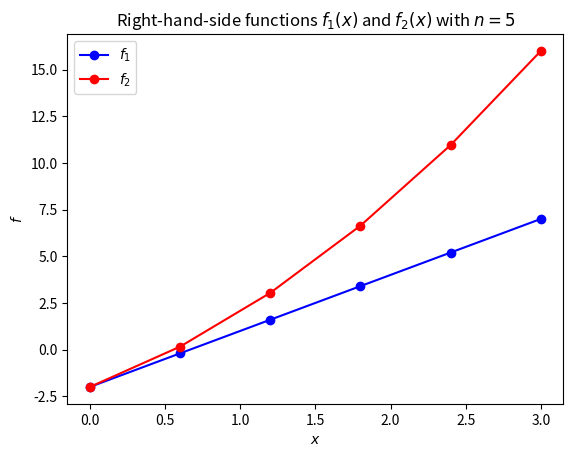
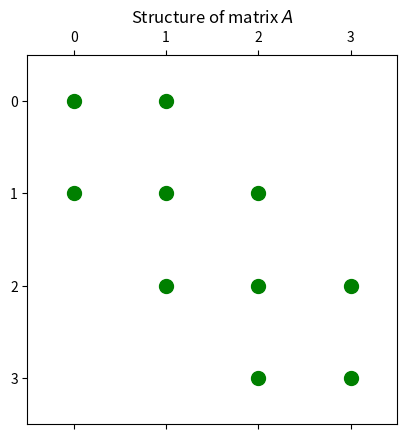
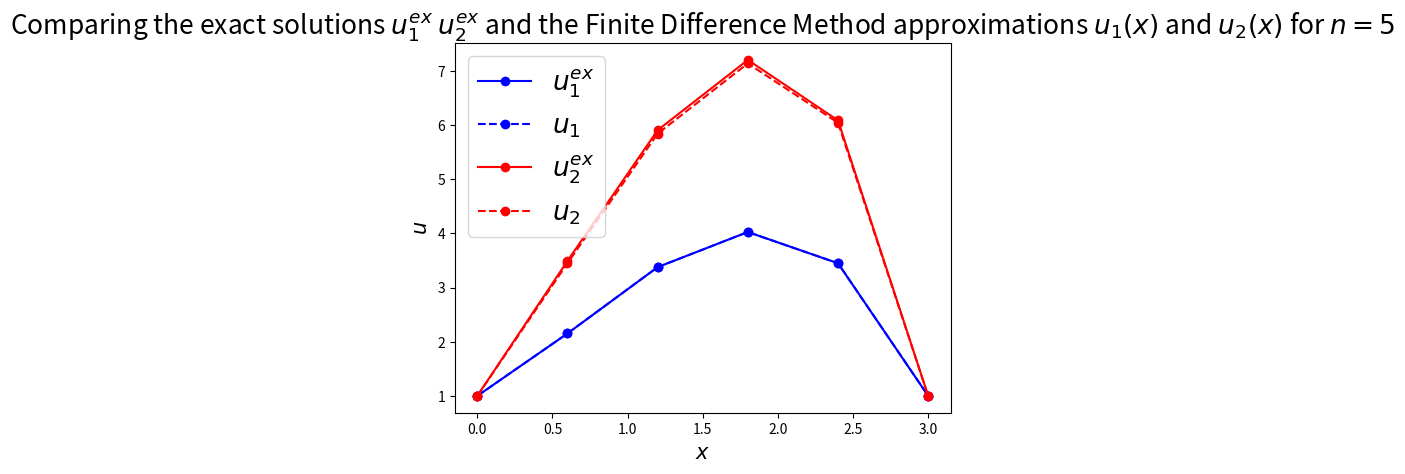
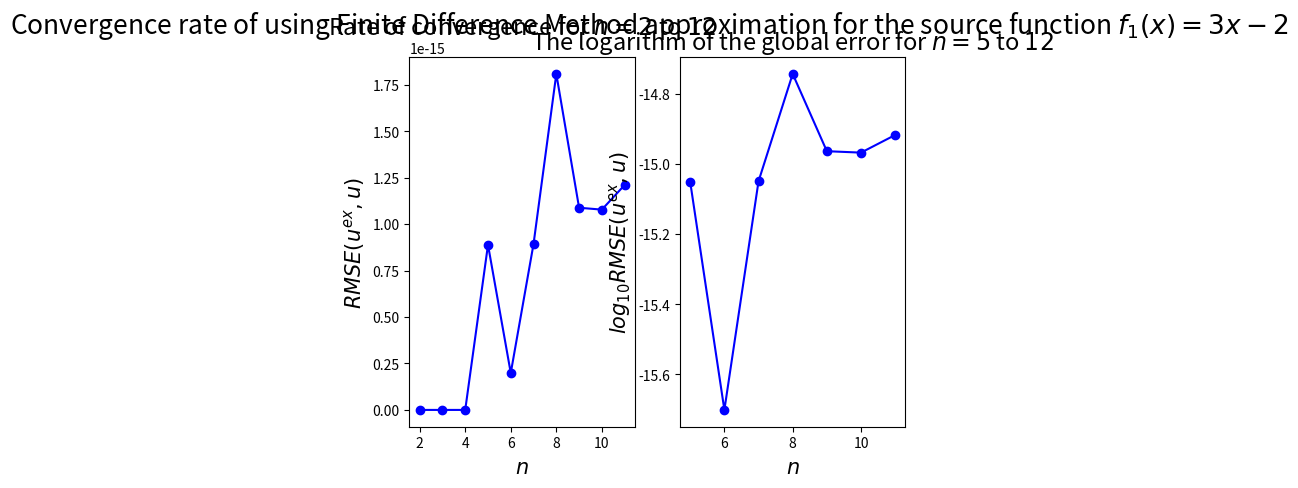
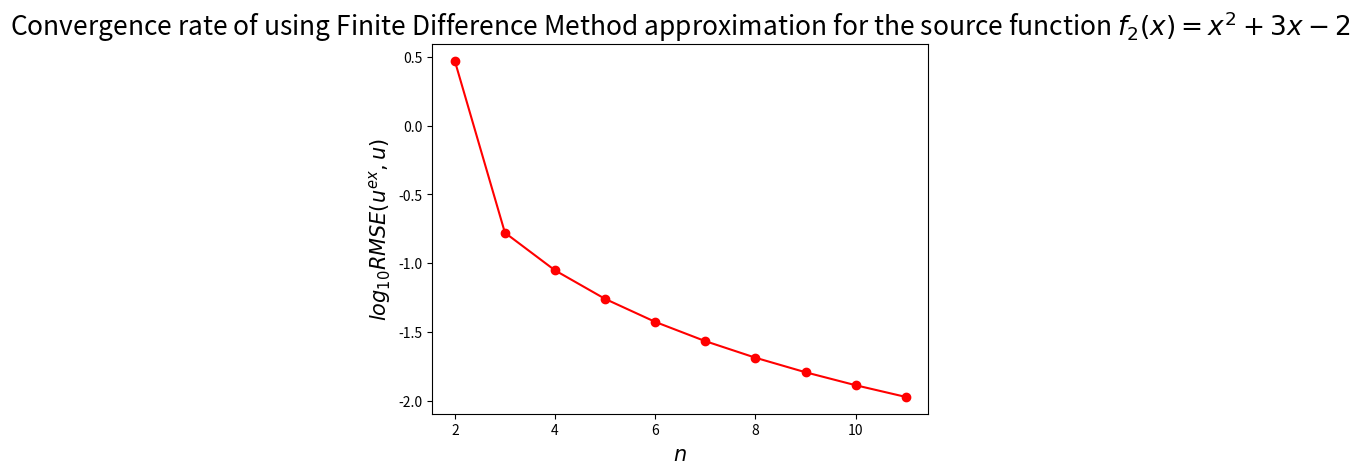

Here is the Python script that generated these plots, in order:
# Solution of 1D Poisson’s equation with FDM
# Wei Wei (c) 2024
import numpy as np
import matplotlib.pyplot as plt

def func1(x):
    return 3*x-2

def func2(x):
    return x**2+3*x-2

def uex1(x):
    return -1/2*x**3 + x**2 + 3/2*x + 1

def uex2(x):
    return -1/12*x**4 - 1/2*x**3 + x**2 + 15/4*x + 1

n = 5 #the number of subinterval
xgrid = np.linspace(0, 3, n+1) #grid nodes including boundaries

h = (3-0)/(n) #step size

f1 = func1(xgrid)
f2 = func2(xgrid)

fig1 = plt.figure()
plt.plot(xgrid, f1, color='blue', marker='o', label='$f_1$')
plt.plot(xgrid, f2, color='red', marker='o', label='$f_2$')
plt.legend()
plt.title('Right-hand-side functions $f_1(x)$ and $f_2(x)$ with $n=5$')
plt.xlabel('$x$')
plt.ylabel('$f$')
plt.show()

u1ex = uex1(xgrid)
u2ex = uex2(xgrid)

lower_diag = np.ones(n-2)
diag = -2*np.ones(n-1)
upper_diag = np.ones(n-2)
A = -1/h**2*(np.diag(diag, 0) + np.diag(lower_diag, -1) + np.diag(upper_diag, 1))

fig3 = plt.figure()
plt.spy(A, marker='o', color='green')
plt.title("Structure of matrix $A$")
plt.show()

eigenvalues_computed, eigenvectors_computed = np.linalg.eig(A)
idx = np.argsort(eigenvalues_computed)
eigenvalues_sorted = eigenvalues_computed[idx]


add_term = np.zeros(n-3)
add_term = np.insert(add_term, 0, 1/h**2)
add_term = np.append(add_term, 1/h**2)
f1rhs = f1[1:-1] + add_term
f2rhs = f2[1:-1] + add_term
    
u1_solve = np.linalg.solve(A, f1rhs)
u2_solve = np.linalg.solve(A, f2rhs)

u1 = np.insert(u1_solve, 0, 1)
u1 = np.append(u1, 1)

u2 = np.insert(u2_solve, 0, 1)
u2 = np.append(u2, 1)

fig2 = plt.figure()
plt.plot(xgrid, u1ex, color='blue', marker='o', label='$u^{ex}_1$')
plt.plot(xgrid, u1, color='blue', linestyle =  "dashed", marker='o', label='$u_1$')
plt.plot(xgrid, u2ex, color='red', marker='o', label='$u^{ex}_2$')
plt.plot(xgrid, u2, color='red', linestyle =  "dashed", marker='o', label='$u_2$')
plt.legend(fontsize=19)
plt.title('Comparing the exact solutions $u^{ex}_1$ $u^{ex}_2$ and the Finite Difference Method approximations $u_1(x)$ and $u_2(x)$ for $n=5$', fontsize=19)
plt.xlabel('$x$', fontsize=15)
plt.ylabel('$u$', fontsize=15)
plt.show()

L2_u1 = np.linalg.norm(u1ex-u1)
L2_u2 = np.linalg.norm(u2ex-u2)

RMSE_u1 = L2_u1/np.sqrt(n-1)
RMSE_u2 = L2_u2/np.sqrt(n-1)


err_n_u1 = []
err_n_u2 = []
n_iterate = np.arange(2, 12, 1)
for i in n_iterate:
    n = i
    xgrid = np.linspace(0, 3, n+1) 
    
    h = (3-0)/n
    
    f1 = func1(xgrid) 
    f2 = func2(xgrid)

    u1ex = uex1(xgrid)
    u2ex = uex2(xgrid)

    lower_diag = np.ones(n-2)
    diag = -2*np.ones(n-1)
    upper_diag = np.ones(n-2)
    A = -1/h**2*(np.diag(diag, 0) + np.diag(lower_diag, -1) + np.diag(upper_diag, 1))

    if n >= 3:
        add_term = np.zeros(n-3)
        add_term = np.insert(add_term, 0, 1/h**2)
        add_term = np.append(add_term, 1/h**2)
        f1rhs = f1[1:-1] + add_term
        f2rhs = f2[1:-1] + add_term
    else:
        f1rhs = f1[1:-1] + 2*np.ones(n-1)*1/h**2
        f2rhs = f1[1:-1] + 2*np.ones(n-1)*1/h**2
    

    u1_solve = np.linalg.solve(A, f1rhs)
    u2_solve = np.linalg.solve(A, f2rhs)

    u1 = np.insert(u1_solve, 0, 1)
    u1 = np.append(u1, 1)

    u2 = np.insert(u2_solve, 0, 1)
    u2 = np.append(u2, 1)

    L2_u1 = np.linalg.norm(u1ex-u1)
    L2_u2 = np.linalg.norm(u2ex-u2)

    RMSE_u1 = L2_u1/np.sqrt(n-1)
    RMSE_u2 = L2_u2/np.sqrt(n-1)
    
    err_n_u1.append(RMSE_u1)
    err_n_u2.append(RMSE_u2)

fig4, (ax1, ax2) = plt.subplots(1, 2)
ax1.plot(n_iterate, err_n_u1, marker='o', color = 'blue')
ax1.set_xlabel('$n$', fontsize=15)
ax1.set_ylabel('$RMSE(u^{ex},u)$', fontsize=15)
ax1.set_title('Rate of convergence for $n = 2$ to $12$', fontsize=17)
ax2.plot(n_iterate[3:], np.log10(err_n_u1[3:]), marker='o', color = 'blue')
ax2.set_xlabel('$n$', fontsize=15)
ax2.set_ylabel('$log_{10}RMSE(u^{ex},u)$', fontsize=15)
ax2.set_title('The logarithm of the global error for $n = 5$ to $12$', fontsize=17)
fig4.suptitle("Convergence rate of using Finite Difference Method approximation for the source function $f_1(x)=3x-2$", fontsize=19)

fig5 = plt.figure()
plt.title('$f_1(x)=3x-2$', fontsize=19)
plt.plot(n_iterate, np.log10(err_n_u2), marker='o', color = 'red')
plt.ylabel('$log_{10}RMSE(u^{ex},u)$', fontsize=15)
plt.xlabel('$n$', fontsize=15)
plt.title('Convergence rate of using Finite Difference Method approximation for the source function $f_2(x)=x^2+3x-2$', fontsize=19)
